Dataset: food11_augmented (GitHub, NorwegianIcecube/DNN_AE_GAN). Classes: bread, dairy product, dessert, egg, fried food, meat, noodles pasta, rice, seafood, soup, vegetable fruit.

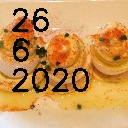
Label: egg

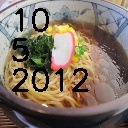
Label: noodles pasta

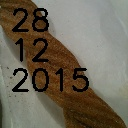
Label: fried food

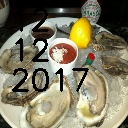
Label: seafood

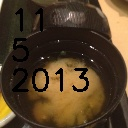
Label: soup

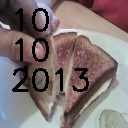
Label: bread
